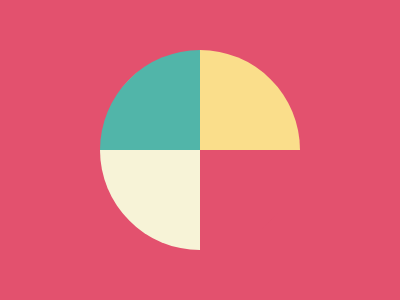

Here is a drawing made with CSS. Write the source that renders it.

<style>*{box-sizing:border-box;background:#E3516E;}*>*{width:200;height:200;margin:50 auto;border-radius:50%;border:100px solid;border-color:#FADE8B transparent #F7F3D7 #51B5A9;transform:rotate(45deg)}